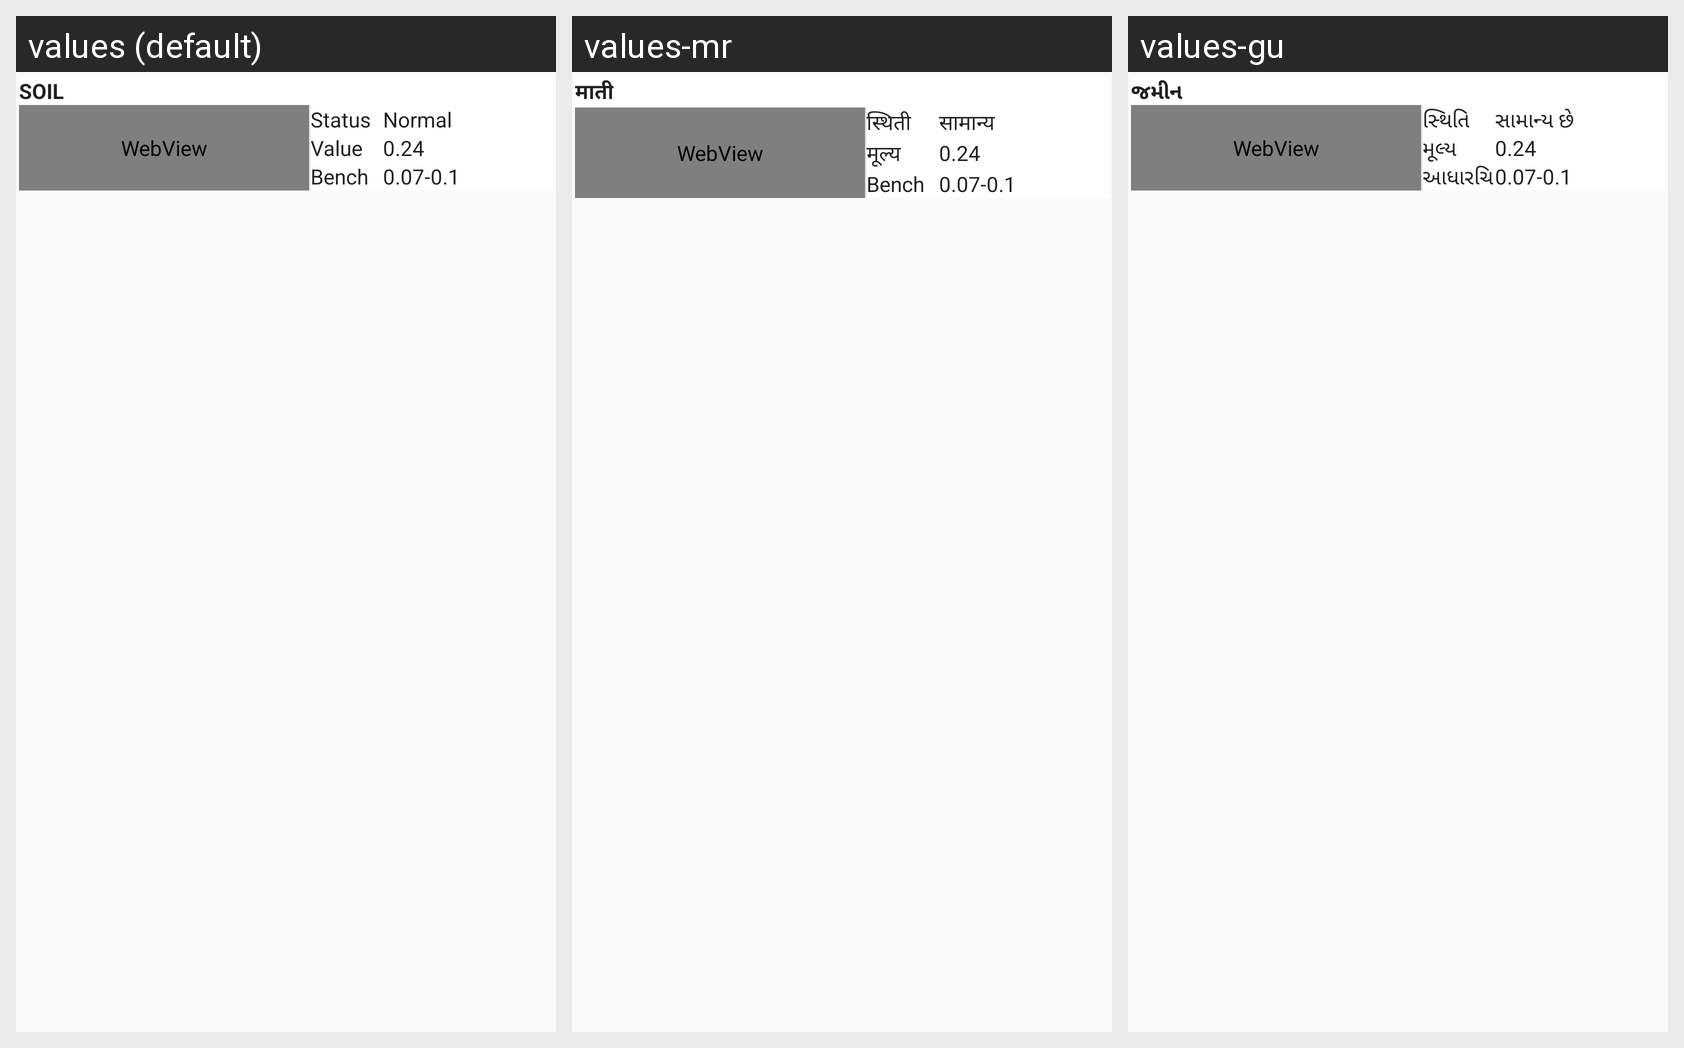

Strings drawn on this Android screen and how each of the app's shown locales translates them:
Android screen res/layout/cropstatus_row_new.xml rendered under 3 locales, left to right: values (default), values-mr, values-gu. Device: Nexus 5 (rendered at 1080×1920; each locale shown at half size, 540×960, under a caption strip naming it); theme AppTheme.
Other locales in the repository, not shown: values-bn, values-hi, values-te.
Strings drawn on this screen, with the default value and each locale's value (text and hints the layout hard-codes, and strings that could not be matched under every locale, appear in the picture but are not listed):

soil
  values: Soil
  values-mr: माती
  values-gu: જમીન

Status
  values: Status
  values-mr: स्थिती
  values-gu: સ્થિતિ

Normal
  values: Normal
  values-mr: सामान्य
  values-gu: સામાન્ય છે

Value
  values: Value
  values-mr: मूल्य
  values-gu: મૂલ્ય

BenchMark
  values: Bench Mark
  values-mr: Bench Mark
  values-gu: આધારચિહ્ન
